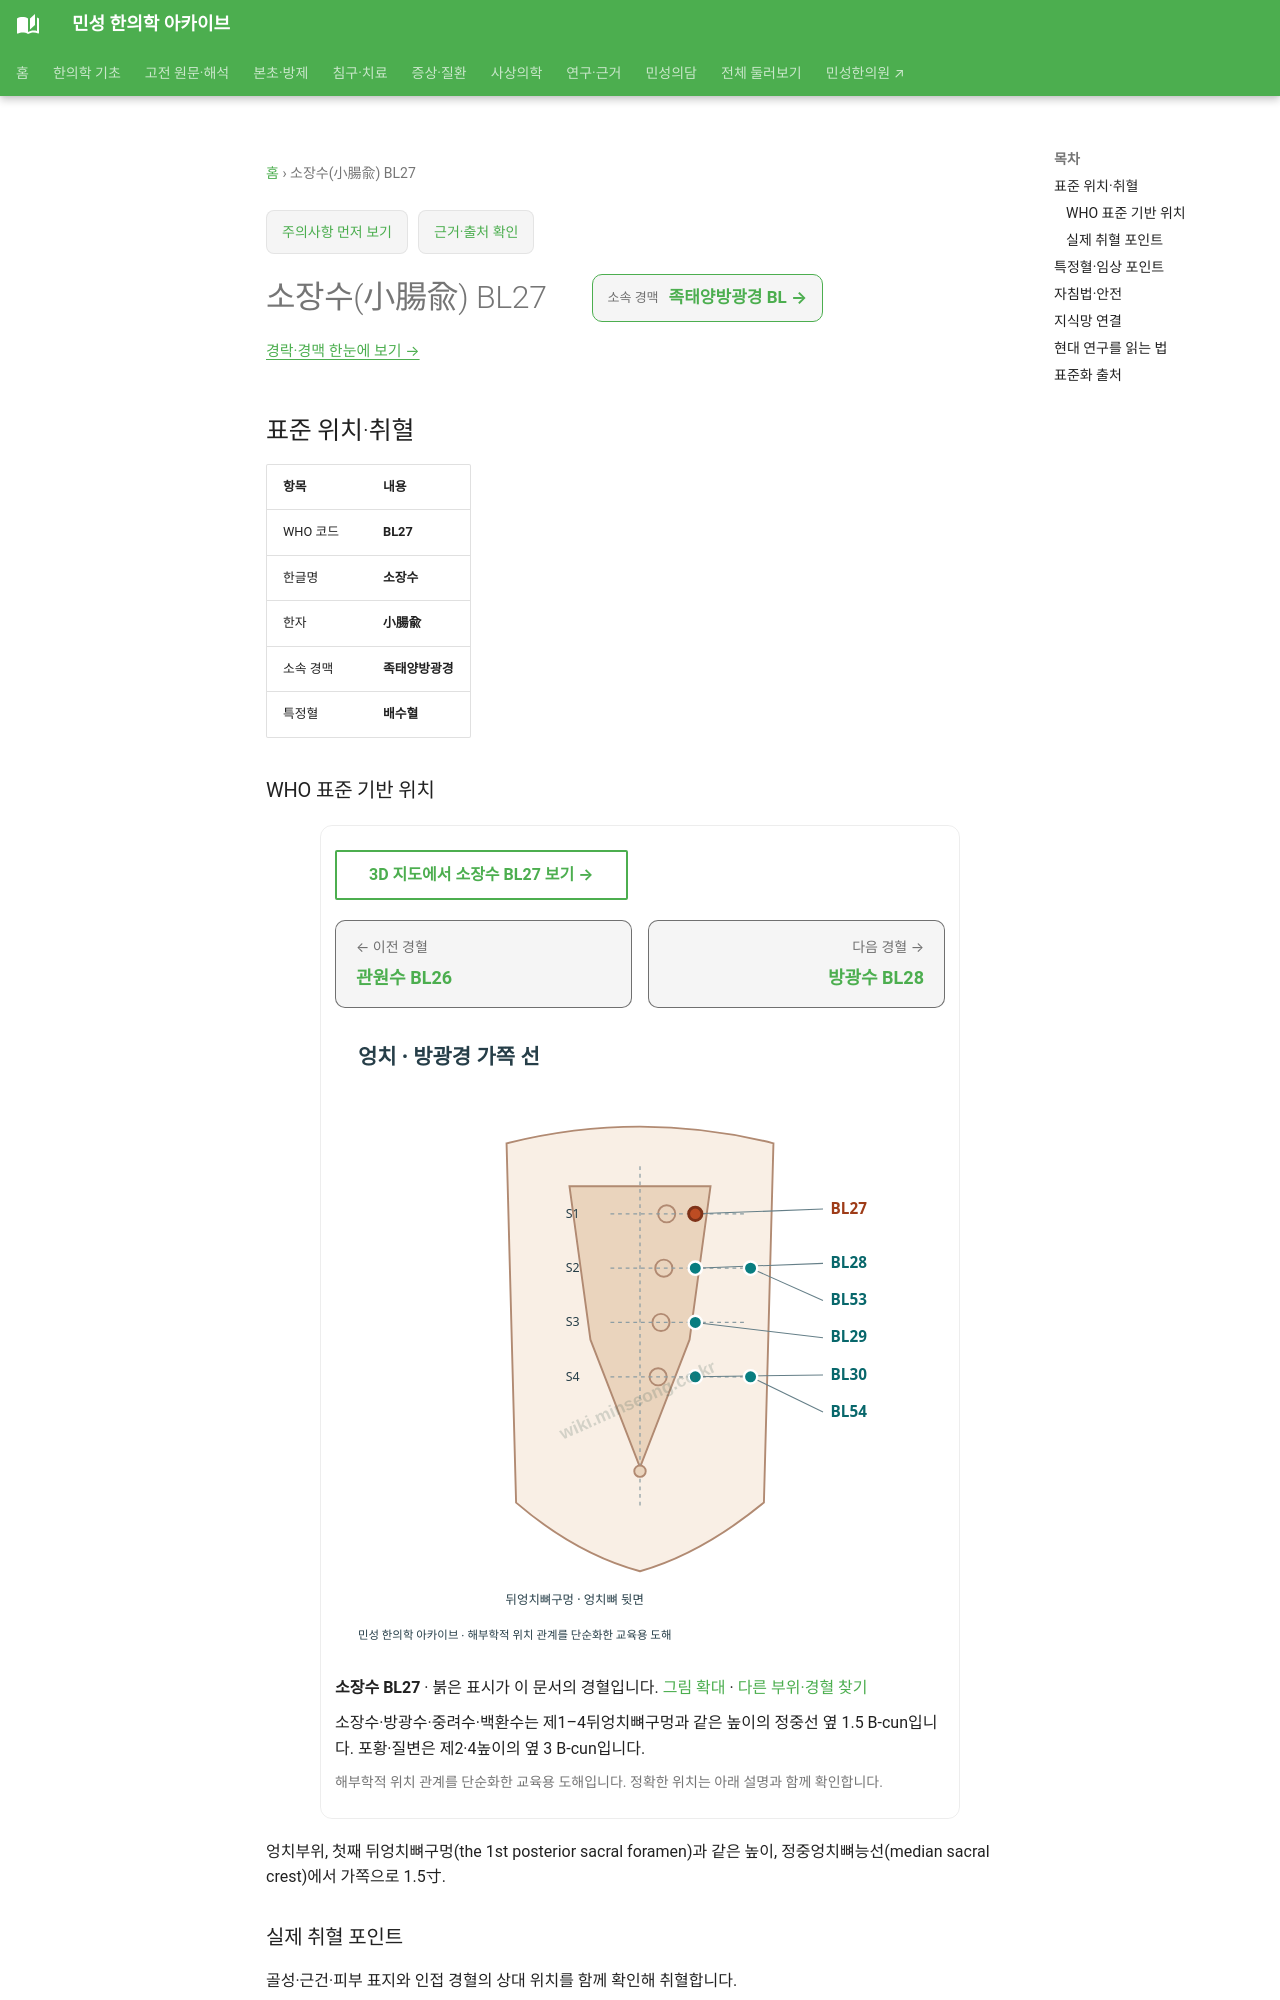

repository: joowon1111/minseong-korean-medicine-wiki · page: acupuncture/points/bl27/index.html · generator: mkdocs

---
title: 소장수(小腸兪) BL27
description: 소장수 BL27 표준 위치·취혈·임상 지식망
status: 검토완료
last_reviewed: 2026-08-22
---
# 소장수(小腸兪) BL27

<!-- MS_ACUPOINT_ATLAS_43_START -->
## 표준 위치·취혈

| 항목 | 내용 |
|---|---|
| WHO 코드 | **BL27** |
| 한글명 | **소장수** |
| 한자 | **小腸兪** |
| 소속 경맥 | **족태양방광경** |
| 특정혈 | **배수혈** |

### WHO 표준 기반 위치

엉치부위, 첫째 뒤엉치뼈구멍(the 1st posterior sacral foramen)과 같은 높이, 정중엉치뼈능선(median sacral crest)에서 가쪽으로 1.5寸.

### 실제 취혈 포인트

골성·근건·피부 표지와 인접 경혈의 상대 위치를 함께 확인해 취혈합니다.
